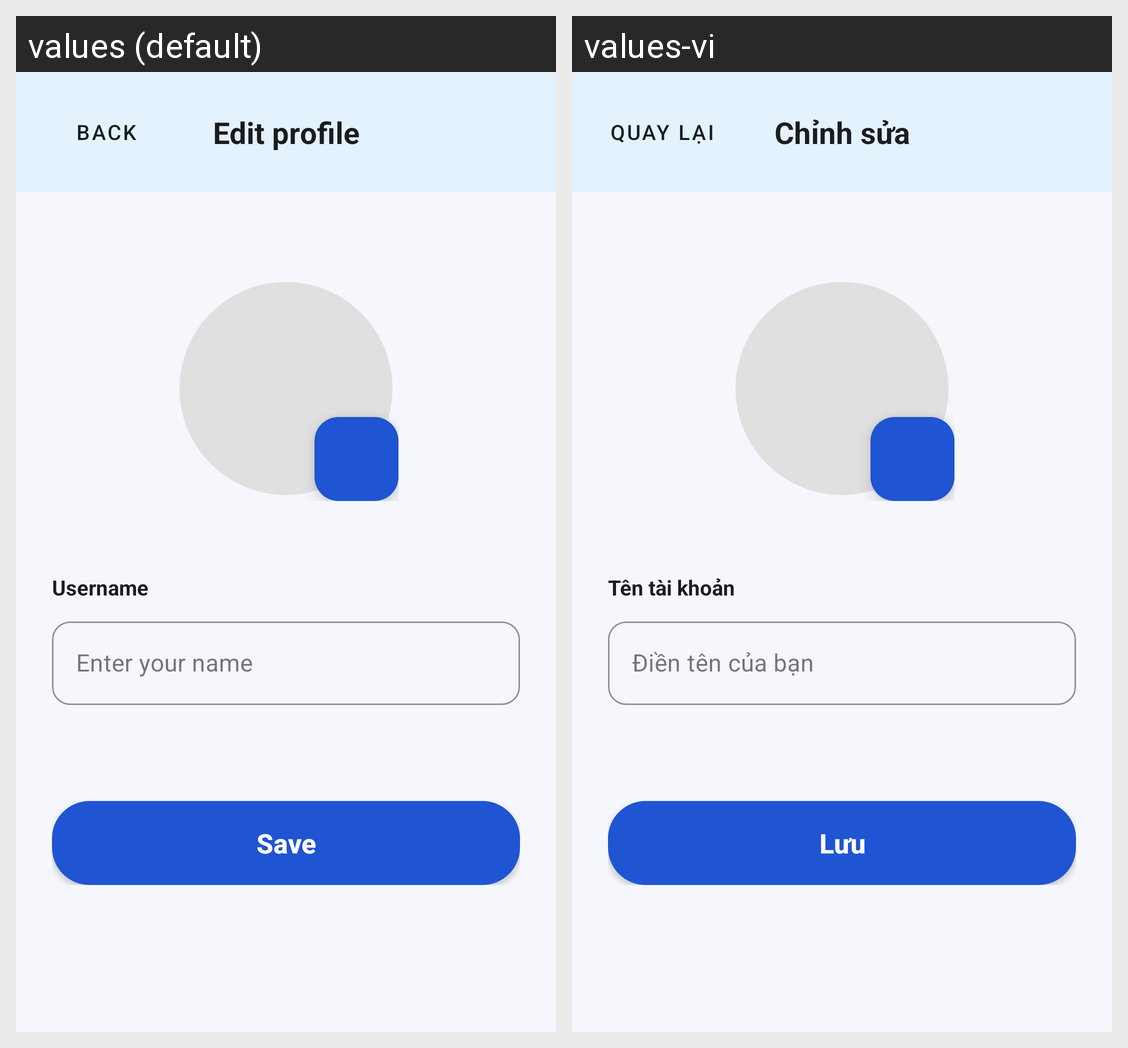

Strings drawn on this Android screen and how each of the app's shown locales translates them:
Android screen res/layout/fragment_edit_profile.xml rendered under 2 locales, left to right: values (default), values-vi. Device: Nexus 5 (rendered at 1080×1920; each locale shown at half size, 540×960, under a caption strip naming it); theme Theme.Memoria.
Strings drawn on this screen, with the default value and each locale's value (text and hints the layout hard-codes, and strings that could not be matched under every locale, appear in the picture but are not listed):

action_back
  values: Back
  values-vi: Quay lại

edit_profile
  values: Edit profile
  values-vi: Chỉnh sửa

username
  values: Username
  values-vi: Tên tài khoản

username_input
  values: Enter your name
  values-vi: Điền tên của bạn

action_save
  values: Save
  values-vi: Lưu
